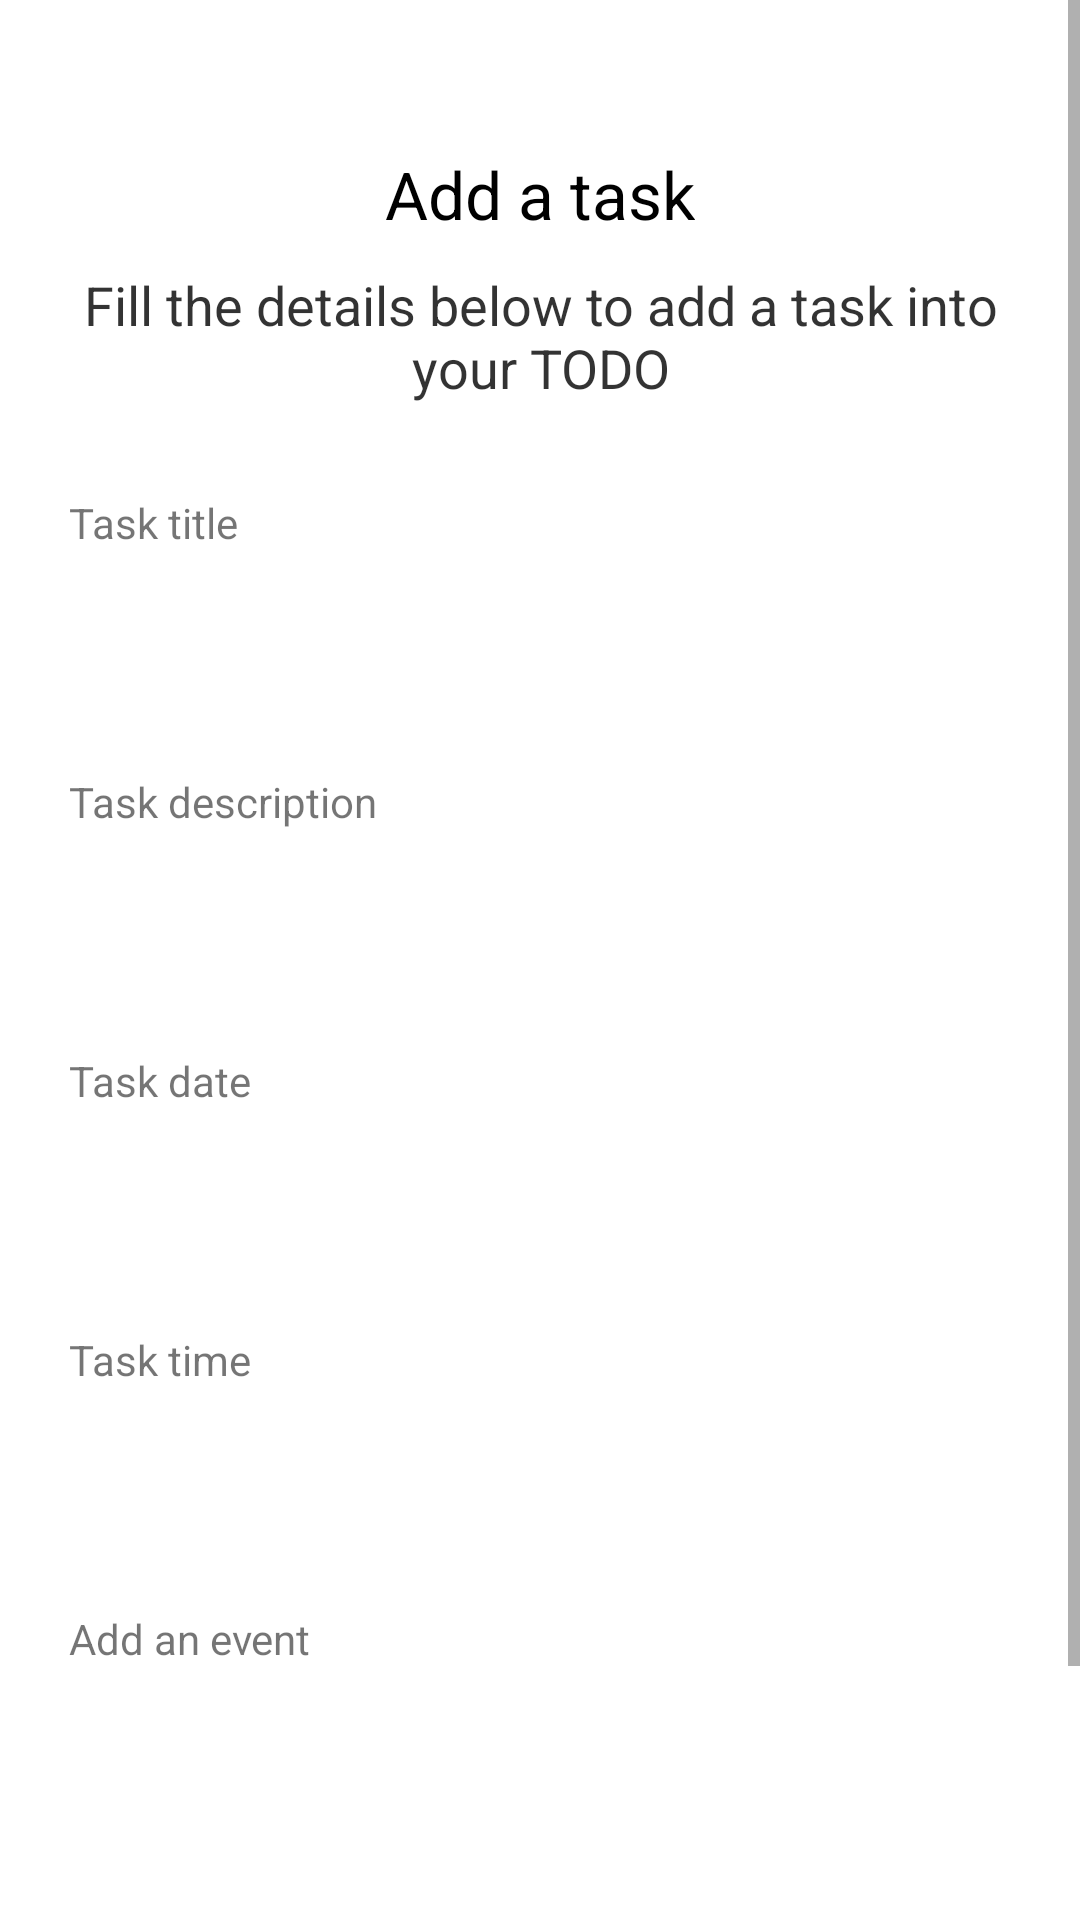

Layout XML and referenced resources for this Android screen:
<!-- AndroidManifest.xml: application theme AppTheme -->
<!-- res/layout/fragment_create_task.xml -->
<?xml version="1.0" encoding="utf-8"?>
<ScrollView android:layout_height="match_parent"
    android:layout_width="match_parent"
    xmlns:tools="http://schemas.android.com/tools"
    xmlns:android="http://schemas.android.com/apk/res/android">

<LinearLayout
    android:layout_width="match_parent"
    android:layout_height="match_parent"
    android:paddingLeft="20dp"
    android:paddingRight="20dp"
    android:paddingTop="30dp"
    android:paddingBottom="50dp"
    android:orientation="vertical">

        <TextView
            fontPath="fonts/nunito_extra_bold.ttf"
            android:layout_width="wrap_content"
            android:layout_height="wrap_content"
            android:layout_gravity="center_horizontal"
            android:layout_marginTop="20dp"
            android:text="Add a task"
            android:textColor="@android:color/black"
            android:textSize="22sp"
            tools:ignore="MissingPrefix" />

        <TextView
            fontPath="fonts/nunito_light.ttf"
            android:layout_width="wrap_content"
            android:layout_height="wrap_content"
            android:layout_gravity="center_horizontal"
            android:layout_marginTop="10dp"
            android:text="Fill the details below to add a task into your TODO"
            android:textAlignment="center"
            android:textColor="@android:color/black"
            android:alpha="0.8"
            android:textSize="18sp"
            tools:ignore="MissingPrefix" />

        <TextView
            android:layout_marginLeft="3dp"
            fontPath="fonts/nunito_light.ttf"
            android:layout_width="wrap_content"
            android:layout_height="wrap_content"
            android:layout_marginTop="30dp"
            android:text="Task title"
            tools:ignore="MissingPrefix" />

        <EditText
            android:textSize="14sp"
            fontPath="fonts/nunito_light.ttf"
            android:layout_width="match_parent"
            android:layout_height="wrap_content"
            android:layout_marginTop="5dp"
            android:singleLine="true"
            android:background="@drawable/btn_border"
            android:padding="10dp"
            android:id="@+id/addTaskTitle"
            tools:ignore="MissingPrefix" />

    <TextView
        android:layout_marginLeft="3dp"
        fontPath="fonts/nunito_light.ttf"
        android:layout_width="wrap_content"
        android:layout_height="wrap_content"
        android:layout_marginTop="30dp"
        android:text="Task description"
        tools:ignore="MissingPrefix" />

    <EditText
        android:textSize="14sp"
        fontPath="fonts/nunito_light.ttf"
        android:layout_width="match_parent"
        android:layout_height="wrap_content"
        android:layout_marginTop="5dp"
        android:singleLine="true"
        android:background="@drawable/btn_border"
        android:padding="10dp"
        android:id="@+id/addTaskDescription"
        tools:ignore="MissingPrefix" />

    <TextView
        android:layout_marginLeft="3dp"
        fontPath="fonts/nunito_light.ttf"
        android:layout_width="wrap_content"
        android:layout_height="wrap_content"
        android:layout_marginTop="30dp"
        android:text="Task date"
        tools:ignore="MissingPrefix" />

    <EditText
        android:textSize="14sp"
        fontPath="fonts/nunito_light.ttf"
        android:layout_width="match_parent"
        android:layout_height="wrap_content"
        android:layout_marginTop="5dp"
        android:singleLine="true"
        android:background="@drawable/btn_border"
        android:padding="10dp"
        android:id="@+id/taskDate"
        tools:ignore="MissingPrefix" />

    <TextView
        android:layout_marginLeft="3dp"
        fontPath="fonts/nunito_light.ttf"
        android:layout_width="wrap_content"
        android:layout_height="wrap_content"
        android:layout_marginTop="30dp"
        android:text="Task time"
        tools:ignore="MissingPrefix" />

    <EditText
        android:textSize="14sp"
        fontPath="fonts/nunito_light.ttf"
        android:layout_width="match_parent"
        android:layout_height="wrap_content"
        android:layout_marginTop="5dp"
        android:singleLine="true"
        android:background="@drawable/btn_border"
        android:padding="10dp"
        android:id="@+id/taskTime"
        tools:ignore="MissingPrefix" />

    <TextView
        android:layout_marginLeft="3dp"
        fontPath="fonts/nunito_light.ttf"
        android:layout_width="wrap_content"
        android:layout_height="wrap_content"
        android:layout_marginTop="30dp"
        android:text="Add an event"
        tools:ignore="MissingPrefix" />

    <EditText
        android:textSize="14sp"
        fontPath="fonts/nunito_light.ttf"
        android:layout_width="match_parent"
        android:layout_height="wrap_content"
        android:layout_marginTop="5dp"
        android:singleLine="true"
        android:background="@drawable/btn_border"
        android:padding="10dp"
        android:id="@+id/taskEvent"
        tools:ignore="MissingPrefix" />

    <Button
        android:layout_width="match_parent"
        android:layout_height="wrap_content"
        android:id="@+id/addTask"
        android:text="Add task"
        android:background="@drawable/btn_background"
        android:textColor="@color/colorPrimary"
        android:layout_marginTop="40dp" />

</LinearLayout>
</ScrollView>
<!-- resources referenced by this layout -->
<resources>

  <!-- not gathered from this repository: default colours our renderer supplied (Android Studio template values) -->
  <color name="colorPrimary">#FF6200EE</color>
</resources>
